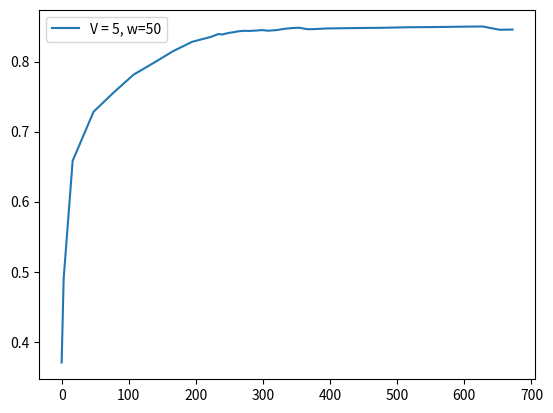

Python code for this plot:
score = [0.3704, 0.4901, 0.6583, 0.7284, 0.757, 0.7814, 0.7985, 0.8149, 0.8282, 0.8354, 0.8393, 0.8387, 0.84, 0.8412, 0.842, 0.843, 0.8436, 0.8439, 0.8438, 0.8437, 0.844, 0.8441, 0.8445, 0.845, 0.8445, 0.8441, 0.8444, 0.845, 0.8468, 0.8479, 0.8483, 0.847, 0.8462, 0.8463, 0.8473, 0.8478, 0.8482, 0.849, 0.8493, 0.8498, 0.8501, 0.8454, 0.8457]
fscore = [0.3704, 0.8824, 0.9075, 0.899, 0.8941, 0.8978, 0.8676, 0.8711, 0.8733, 0.8591, 0.8878, 0.8283, 0.875, 0.8717, 0.8608, 0.8769, 0.8618, 0.8564, 0.8386, 0.8387, 0.8574, 0.8493, 0.8609, 0.8599, 0.8219, 0.829, 0.8534, 0.8633, 0.8843, 0.8701, 0.8575, 0.8016, 0.8097, 0.85, 0.8907, 0.8686, 0.8809, 0.8826, 0.8672, 0.892, 0.8771, 0.788, 0.8848]
cts = [1.4, 13.4, 31.2, 31.2, 28.5, 30.5, 28.3, 28.3, 28.7, 10.2, 6.6, 4.9, 5.9, 6.3, 4.7, 5.7, 4.3, 3.9, 3.6, 3.5, 4.9, 5.3, 5.5, 4.2, 5.0, 5.6, 7.6, 11.4, 12.0, 9.9, 7.2, 6.1, 6.9, 21.7, 37.9, 42.7, 41.1, 39.6, 38.0, 31.7, 25.6, 19.2, 7.8]
tps = [3.0, 13.4, 31.2, 31.2, 28.5, 30.5, 28.3, 28.3, 28.7, 10.2, 6.6, 4.9, 5.9, 6.3, 4.7, 5.7, 4.3, 3.9, 3.6, 3.5, 4.9, 5.3, 5.5, 4.2, 5.0, 5.6, 7.6, 11.4, 12.0, 9.9, 7.2, 6.1, 6.9, 21.7, 37.9, 42.7, 41.1, 39.6, 38.0, 31.7, 25.6, 19.2, 7.8]
tasks = [59, 18, 52, 53, 38, 46, 66, 97, 126, 168, 58, 39, 29, 34, 37, 27, 32, 25, 22, 21, 20, 28, 30, 31, 24, 28, 32, 43, 63, 67, 57, 41, 35, 39, 37, 36, 24, 37, 35, 20, 19, 148, 18]
resolution = [0.2, 0.6034, 0.7528, 0.744, 0.7321, 0.7624, 0.7261, 0.72, 0.7208, 0.7121, 0.7079, 0.7111, 0.6565, 0.6888, 0.689, 0.641, 0.654, 0.6137, 0.5886, 0.5694, 0.5741, 0.6122, 0.6283, 0.636, 0.5977, 0.6087, 0.6574, 0.6997, 0.7856, 0.7822, 0.7077, 0.6393, 0.593, 0.6719, 0.8652, 0.931, 0.9091, 0.8695, 0.8554, 0.7988, 0.7176, 0.6209, 0.9116, 0.7118]
ths = [0.0613, 0.0186, 0.0263, 0.0324, 0.0332, 0.0312, 0.0385, 0.0385, 0.04, 0.04, 0.0384, 0.0487, 0.0482, 0.0483, 0.0486, 0.048, 0.0481, 0.0487, 0.048, 0.0473, 0.0459, 0.0473, 0.0477, 0.0479, 0.0484, 0.0475, 0.0486, 0.0494, 0.0508, 0.0507, 0.0501, 0.0494, 0.0488, 0.0495, 0.0519, 0.0524, 0.0525, 0.0524, 0.0524, 0.0524, 0.0523, 0.0522, 0.0519, 0.0493]
########################################################
interval = [1]
x1 = [1, 6, 10, 10, 10, 10, 10, 10, 10, 3, 1, 0, 1, 1, 0, 1, 0, 0, 0, 0, 1, 1, 1, 0, 1, 1, 2, 3, 3, 2, 1, 1, 2, 9, 10, 10, 10, 10, 10, 10, 10, 10, 0]
x2 = [2, 5, 10, 10, 10, 10, 10, 10, 10, 3, 1, 1, 1, 1, 1, 1, 1, 1, 1, 1, 1, 1, 1, 1, 1, 2, 2, 4, 3, 2, 2, 2, 3, 8, 10, 10, 10, 10, 10, 10, 10, 9, 1]
########################################################
f1_error = [0.35476198600269615, 0.4879133446899733, 0.02362634754725379, 0.07282321912986711, 0.0687779726763379, 0.03941736602119428, 0.06447561816223069, 0.029524189640028675, 0.03804516656757484, 0.041513637561626404, 0.02248879547555127, 0.08670724053513845, 0.03468167943159772, 0.07581490524144852, 0.0735206408331297, 0.0695324397101249, 0.08341378077502959, 0.07910033249592463, 0.078198550749362, 0.06364947577811131, 0.057648293326561184, 0.07053549167888107, 0.060022138585458906, 0.07055165033904298, 0.08030387949521656, 0.036656264532687444, 0.036442700308494835, 0.05633855371044072, 0.06092297952988124, 0.08198669589222662, 0.07450877916916765, 0.07140106832994231, 0.024906699363963614, 0.012245194990849528, 0.03924543441846562, 0.07814653758445611, 0.05730335924902874, 0.07165565941250163, 0.07407087033744097, 0.06292082646593533, 0.09649637667663691, 0.098764894493243, 0.02527622182798217, 0.07851392738673679]
f1_error = [0.4213, 0.2888, 0.2348, 0.2016, 0.1746, 0.1588, 0.1427, 0.131, 0.1221, 0.113, 0.1108, 0.105, 0.1029, 0.1009, 0.099, 0.0981, 0.097, 0.096, 0.0944, 0.0926, 0.0916, 0.0903, 0.0894, 0.0891, 0.0871, 0.0852, 0.0842, 0.0834, 0.0833, 0.083, 0.0827, 0.0809, 0.0789, 0.0778, 0.0778, 0.0772, 0.0771, 0.077, 0.0766, 0.0771, 0.0776, 0.0764, 0.0765]
s_error = [0.0092, 0.23609999999999998, 0.1592, 0.1565, 0.31379999999999997, 0.2681, 0.1212, 0.024400000000000005, 0.011199999999999988, 0.13419999999999999, 0.11929999999999999, 0.006700000000000001, 0.027300000000000005, 0.023099999999999996, 0.0063000000000000035, 0.030600000000000002, 0.0058, 0.005499999999999998, 0.004500000000000004, 0.007999999999999993, 0.04440000000000001, 0.027900000000000008, 0.026699999999999995, 0.006199999999999997, 0.035699999999999996, 0.0654, 0.0917, 0.1358, 0.0791, 0.043000000000000003, 0.0313, 0.046200000000000005, 0.1117, 0.4103, 0.5322, 0.5506, 0.8288000000000001, 0.5357999999999999, 0.5664, 0.9949, 1.047, 0.12179999999999999, 0.047299999999999995, 0.0278]
s_error = [0.0092, 0.1226, 0.1348, 0.1402, 0.175, 0.1905, 0.1806, 0.1611, 0.1444, 0.1434, 0.1412, 0.13, 0.1221, 0.115, 0.1078, 0.1029, 0.0972, 0.0921, 0.0875, 0.0835, 0.0817, 0.0792, 0.077, 0.074, 0.0725, 0.0722, 0.0729, 0.0752, 0.0753, 0.0742, 0.0728, 0.072, 0.0732, 0.0831, 0.096, 0.1086, 0.1281, 0.1388, 0.1497, 0.1709, 0.1922, 0.1906, 0.1872]
########################################################
feqs = [0.0508, 0.6111, 0.3846, 0.3774, 0.5263, 0.4348, 0.303, 0.2062, 0.1587, 0.0357, 0.0345, 0.0256, 0.069, 0.0588, 0.027, 0.0741, 0.0312, 0.04, 0.0455, 0.0476, 0.1, 0.0714, 0.0667, 0.0323, 0.0833, 0.1071, 0.125, 0.1628, 0.0952, 0.0597, 0.0526, 0.0732, 0.1429, 0.4359, 0.5405, 0.5556, 0.8333, 0.5405, 0.5714, 1.0, 1.0526, 0.1284, 0.0556]
predicted_feqs = [0.06, 0.375, 0.2254, 0.2209, 0.2125, 0.1667, 0.1818, 0.1818, 0.1699, 0.1699, 0.1538, 0.0323, 0.0417, 0.0357, 0.0333, 0.0435, 0.037, 0.0455, 0.05, 0.0556, 0.0556, 0.0435, 0.04, 0.0385, 0.0476, 0.0417, 0.0333, 0.027, 0.0161, 0.0167, 0.0213, 0.027, 0.0312, 0.0256, 0.0083, 0.005, 0.0045, 0.0047, 0.005, 0.0051, 0.0056, 0.0066, 0.0083, 0.0278]
########################################################


import matplotlib.pyplot as plt
import numpy as np

times = []
for i in range(len(tps)):
    times.append(np.sum(tps[:i]))

plt.plot(times, score, label="V = 5, w=50")
print(times)
#plt.plot(range(0, len(f1_error)), f1_error)

print("#############################################")
print("V = 5, w = 50", np.sum(tps), np.sum(tps)/60)
print(np.average(resolution), np.average(ths), np.average(feqs))
print(np.sum(x1), np.sum(x2))
print("f=", score[-1])

plt.legend()
plt.show()